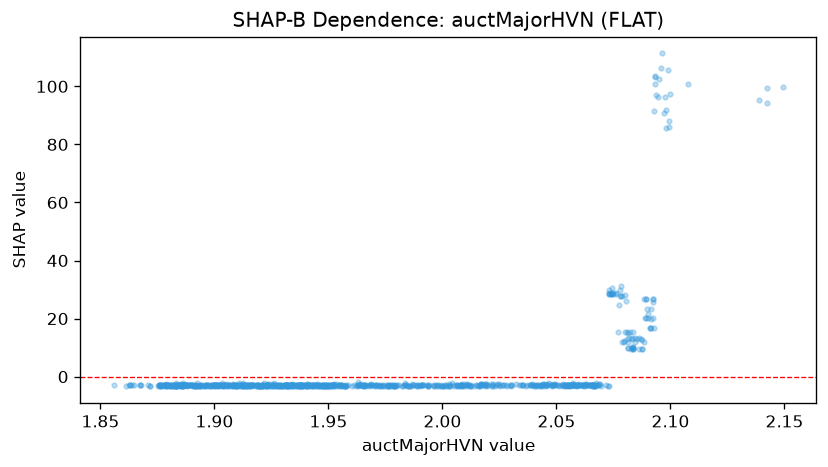

Values plotted in this chart, from the file beside it:
feature_value, shap_value
1.872, -3.066
1.876, -2.765
1.881, -2.972
1.881, -3.167
1.879, -3.012
1.892, -2.938
1.894, -2.948
1.896, -2.902
1.895, -3.115
1.902, -3.097
1.901, -2.922
1.901, -2.892
1.897, -2.851
1.901, -2.786
1.899, -2.955
1.9, -3.115
1.908, -3.131
1.908, -2.955
1.912, -2.904
1.914, -2.904
1.916, -3.118
1.918, -2.93
1.918, -3.053
1.919, -3.108
1.922, -2.315
1.934, -2.988
1.938, -2.934
1.934, -2.83
1.934, -2.983
1.934, -3.09
1.927, -2.863
1.932, -2.904
1.932, -3.182
1.934, -2.653
1.922, -3.115
1.923, -3.118
1.929, -3.068
1.929, -2.995
1.937, -2.901
1.939, -3.166
1.939, -3.063
1.938, -2.946
1.94, -3.061
1.938, -2.973
1.937, -2.973
1.943, -2.732
1.933, -2.928
1.936, -2.955
1.941, -2.524
1.938, -3.05
1.926, -2.957
1.929, -2.894
1.928, -2.914
1.928, -3.063
1.931, -2.904
1.931, -2.864
1.935, -3.108
1.937, -2.945
1.948, -2.895
1.949, -3.09
... 877 more rows
